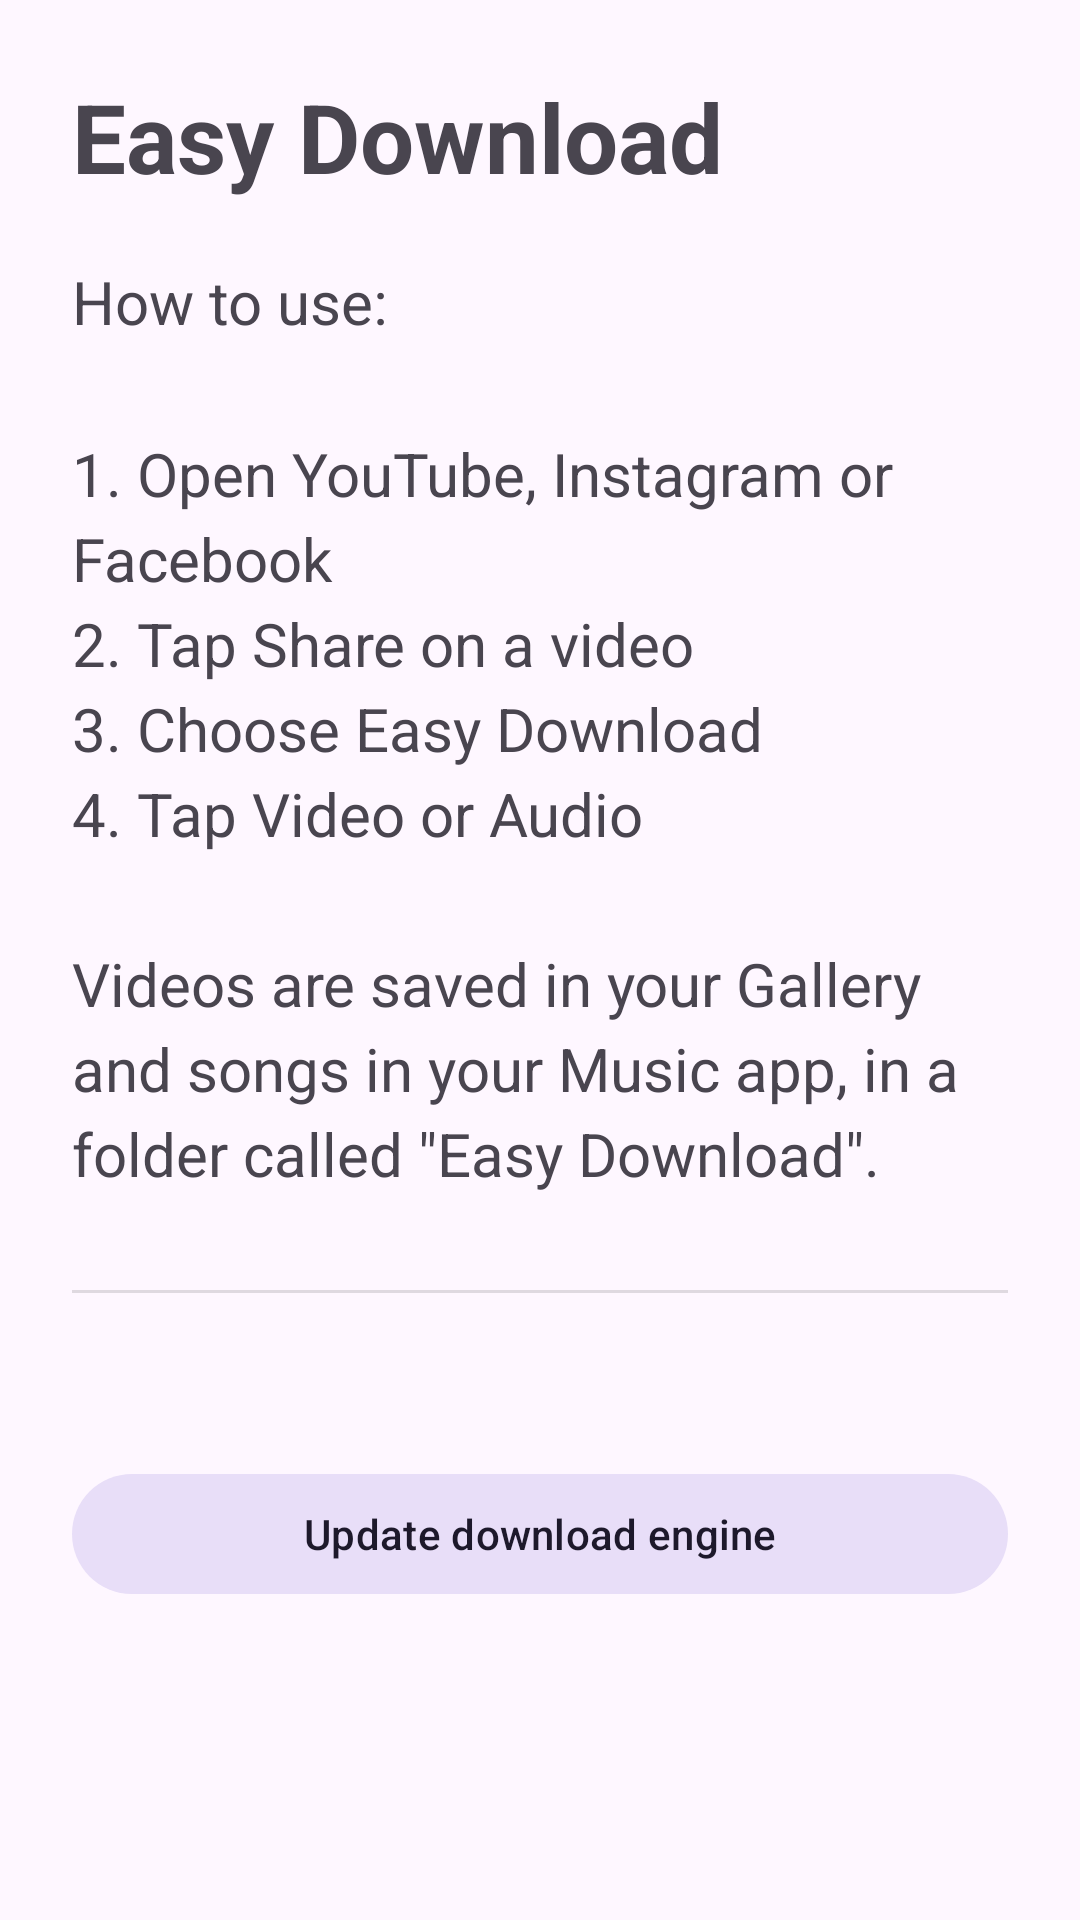

The Android layout XML behind this screen, and the referenced resources:
<!-- AndroidManifest.xml: application theme Theme.EasyDownload -->
<!-- res/layout/activity_main.xml -->
<?xml version="1.0" encoding="utf-8"?>
<ScrollView xmlns:android="http://schemas.android.com/apk/res/android"
    xmlns:app="http://schemas.android.com/apk/res-auto"
    android:layout_width="match_parent"
    android:layout_height="match_parent"
    android:fitsSystemWindows="true">

    <LinearLayout
        android:layout_width="match_parent"
        android:layout_height="wrap_content"
        android:orientation="vertical"
        android:padding="24dp">

        <TextView
            android:layout_width="match_parent"
            android:layout_height="wrap_content"
            android:text="@string/app_name"
            android:textSize="32sp"
            android:textStyle="bold" />

        <TextView
            android:layout_width="match_parent"
            android:layout_height="wrap_content"
            android:layout_marginTop="20dp"
            android:lineSpacingMultiplier="1.2"
            android:text="@string/howto"
            android:textSize="20sp" />

        <View
            android:layout_width="match_parent"
            android:layout_height="1dp"
            android:layout_marginTop="32dp"
            android:layout_marginBottom="24dp"
            android:background="?android:attr/listDivider" />

        <TextView
            android:id="@+id/engine_status"
            android:layout_width="match_parent"
            android:layout_height="wrap_content"
            android:textColor="?android:attr/textColorSecondary"
            android:textSize="15sp" />

        <com.google.android.material.button.MaterialButton
            android:id="@+id/btn_update"
            style="@style/Widget.Material3.Button.TonalButton"
            android:layout_width="match_parent"
            android:layout_height="wrap_content"
            android:layout_marginTop="12dp"
            android:text="@string/btn_update" />

        <com.google.android.material.button.MaterialButton
            android:id="@+id/btn_notifications"
            android:layout_width="match_parent"
            android:layout_height="wrap_content"
            android:layout_marginTop="12dp"
            android:text="@string/btn_notifications"
            android:visibility="gone" />

        <LinearLayout
            android:id="@+id/problem_section"
            android:layout_width="match_parent"
            android:layout_height="wrap_content"
            android:layout_marginTop="28dp"
            android:orientation="vertical"
            android:visibility="gone">

            <TextView
                android:layout_width="match_parent"
                android:layout_height="wrap_content"
                android:text="@string/last_problem_title"
                android:textSize="16sp"
                android:textStyle="bold" />

            <TextView
                android:id="@+id/last_problem"
                android:layout_width="match_parent"
                android:layout_height="wrap_content"
                android:layout_marginTop="4dp"
                android:textColor="?android:attr/textColorSecondary"
                android:textSize="13sp" />

            <com.google.android.material.button.MaterialButton
                android:id="@+id/btn_send_details"
                style="@style/Widget.Material3.Button.OutlinedButton"
                android:layout_width="match_parent"
                android:layout_height="wrap_content"
                android:layout_marginTop="12dp"
                android:text="@string/btn_send_details" />
        </LinearLayout>

    </LinearLayout>
</ScrollView>
<!-- resources referenced by this layout -->
<resources>
  <string name="app_name">Easy Download</string>
  <string name="btn_notifications">Allow notifications</string>
  <string name="btn_send_details">Send details</string>
  <string name="btn_update">Update download engine</string>
  <string name="howto">How to use:\n\n1. Open YouTube, Instagram or Facebook\n2. Tap Share on a video\n3. Choose Easy Download\n4. Tap Video or Audio\n\nVideos are saved in your Gallery and songs in your Music app, in a folder called \"Easy Download\".</string>
  <string name="last_problem_title">Last problem</string>
  <style name="Theme.EasyDownload" parent="Theme.Material3.DayNight.NoActionBar" />
</resources>
